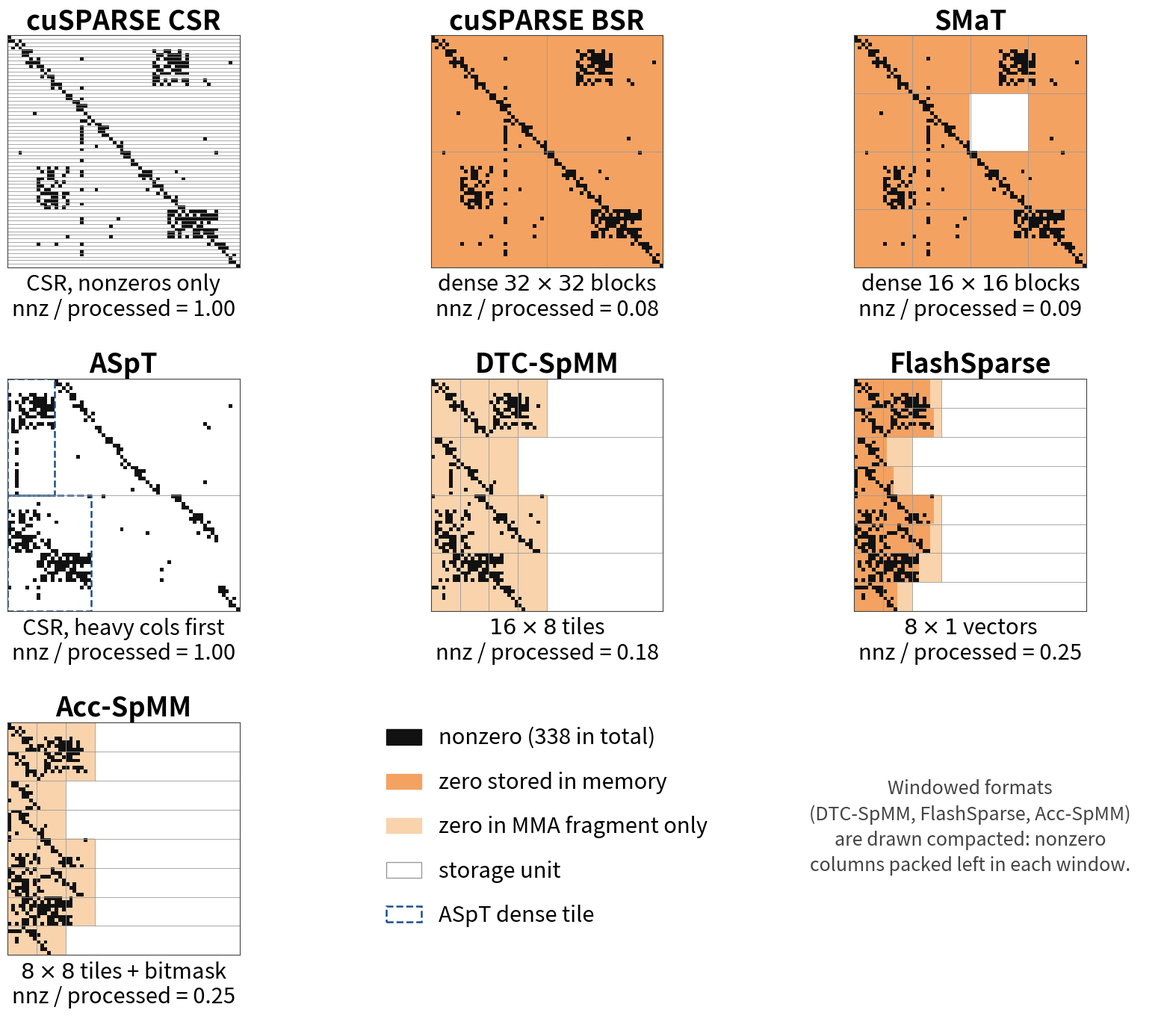

The script that saved this image: (Note: this script raises an exception after producing the figure.)
#!/usr/bin/env python3
"""What each SpMM kernel stores and computes on for the same sparse matrix.

One 64x64 example matrix, one panel per kernel. Cell colours:
  black        true nonzero
  orange       zero materialised in memory (dense block formats)
  light orange zero materialised only in the MMA fragment (compacted tile formats)
Grey lines delimit storage units. Kernels that compact columns inside a row window are drawn
in their compacted layout (nonzero columns packed to the left of each window).

Facts checked against the released sources of each kernel (Sept 2026):
  cuSPARSE CSR   nonzeros only; work decomposition undocumented
  cuSPARSE BSR   dense 32x32 blocks, zeros stored in memory
  SMaT           BSR with 16x16 blocks (mma.m16n8k16 A operand), one warp per block row
  ASpT           CSR with intra-row reordering; heavy columns (>=16 nnz per 128-row panel)
                 grouped into dense tiles for reuse; no zero is ever stored
  DTC-SpMM       ME-TCF: 16-row windows, columns compacted, 16x8 tiles, one thread block
                 per window; zeros exist only in the fragment
  FlashSparse    ME-BCRS: 8-row windows, 8x1 nonzero vectors, 8 vectors per 8x8 block;
                 zeros inside a kept vector are stored, trailing padding is fragment-only
  Acc-SpMM       BitTCF: 8-row windows, columns compacted, 8x8 tiles + 64-bit bitmask;
                 zeros exist only in the fragment

Usage: python scripts/kernel_views.py [out.png]   (default: plots/spy_plots/kernel_views.png)
"""
import sys
import numpy as np
import matplotlib
matplotlib.use("Agg")
import matplotlib.pyplot as plt
from matplotlib.patches import Rectangle, Patch

N = 64
rng = np.random.default_rng(7)
A = np.zeros((N, N), dtype=bool)
for i in range(N):                                   # loose band
    for j in range(max(0, i - 2), min(N, i + 3)):
        if rng.random() < 0.3:
            A[i, j] = True
for (r, c, h, w, p) in [(4, 40, 10, 10, 0.6), (36, 8, 12, 9, 0.5), (48, 44, 8, 14, 0.55)]:
    A[r:r + h, c:c + w] |= rng.random((h, w)) < p    # three clusters
A[rng.random(N) < 0.3, 20] = True                    # one hub column
A |= rng.random((N, N)) < 0.004                      # scattered noise
np.fill_diagonal(A, True)
nnz = int(A.sum())

NZ, MEM, FRAG, GRID, WORK = "#111111", "#f4a261", "#f9d3ac", "#9a9a9a", "#1d4e89"
FS_TITLE, FS_LABEL, FS_SMALL = 26, 21, 18

EMPTY, NONZERO, ZMEM, ZFRAG = 0, 1, 2, 3


def blocked(A, h, w, zero_kind=ZMEM):
    """Fixed grid of h x w tiles; every tile with a nonzero is fully materialised."""
    S = np.zeros((N, N), dtype=int)
    for r in range(0, N, h):
        for c in range(0, N, w):
            if A[r:r + h, c:c + w].any():
                S[r:r + h, c:c + w] = zero_kind
    S[A] = NONZERO
    return S, None


def compacted(A, win, tile_w, kept_zero=ZFRAG, pad_zero=ZFRAG):
    """Row windows of height `win`; nonzero columns packed left and cut into tiles
    of width `tile_w`. Zeros inside a kept column get `kept_zero`, the columns that
    pad the last partial tile get `pad_zero`."""
    S = np.zeros((N, N), dtype=int)
    widths = []
    for r in range(0, N, win):
        W = A[r:r + win]
        cols = np.flatnonzero(W.any(0))
        k = len(cols)
        P = W[:, cols]
        S[r:r + win, :k] = np.where(P, NONZERO, kept_zero)
        k_pad = -(-k // tile_w) * tile_w
        S[r:r + win, k:k_pad] = pad_zero
        widths.append(k_pad)
    return S, (tile_w, widths)


def aspt(A, panel, thr):
    """CSR with intra-row reordering: heavy columns (>= thr nnz in the panel) first.
    Nothing is padded. Returns the layout plus the width of each panel's dense tile."""
    S = np.zeros((N, N), dtype=int)
    widths = []
    for r in range(0, N, panel):
        P = A[r:r + panel]
        cnt = P.sum(0)
        heavy = np.flatnonzero(cnt >= thr)
        light = np.flatnonzero(cnt < thr)
        order = np.concatenate([heavy, light])
        S[r:r + panel] = np.where(P[:, order], NONZERO, EMPTY)
        widths.append(len(heavy))
    return S, widths


def draw(ax, S, h=None, w=None, title="", unit="", work=None, work_label="", packed=None):
    img = np.ones((N, N, 3))
    img[S == ZMEM] = matplotlib.colors.to_rgb(MEM)
    img[S == ZFRAG] = matplotlib.colors.to_rgb(FRAG)
    img[S == NONZERO] = matplotlib.colors.to_rgb(NZ)
    ax.imshow(img, interpolation="nearest")
    if h:
        for r in range(0, N + 1, h):
            ax.axhline(r - 0.5, color=GRID, lw=0.6)
    if w and packed is None:
        for c in range(0, N + 1, w):
            ax.axvline(c - 0.5, color=GRID, lw=0.6)
    if packed is not None:  # vertical tile lines only inside each window's packed region
        for i, r in enumerate(range(0, N, h)):
            for c in range(0, packed[i] + 1, w):
                ax.plot([c - 0.5, c - 0.5], [r - 0.5, r + h - 0.5], color=GRID, lw=0.6)
    ax.set_xticks([]); ax.set_yticks([])
    for s in ax.spines.values():
        s.set_edgecolor("#444444")
    processed = int((S != EMPTY).sum())
    ax.set_title(title, fontsize=FS_TITLE, fontweight="bold", pad=6)
    ax.set_xlabel(f"{unit}\nnnz / processed = {nnz / processed:.2f}",
                  fontsize=FS_LABEL, labelpad=6, linespacing=1.15)
    if work:
        x = -2.5
        ax.plot([x, x], [-0.5, work - 0.5], color=WORK, lw=3, clip_on=False)
        ax.plot([x, x + 1.5], [-0.5, -0.5], color=WORK, lw=3, clip_on=False)
        ax.plot([x, x + 1.5], [work - 0.5, work - 0.5], color=WORK, lw=3, clip_on=False)
        ax.text(x - 1.2, (work - 1) / 2, work_label, color=WORK, fontsize=FS_SMALL,
                ha="right", va="center", clip_on=False, linespacing=0.95)


fig, axes = plt.subplots(3, 3, figsize=(17, 13.8), constrained_layout=True)
fig.set_constrained_layout_pads(w_pad=0.3, h_pad=0.2, wspace=0.04, hspace=0.02)
ax = axes.ravel()

S, _ = blocked(A, 1, N, ZMEM); S[S == ZMEM] = EMPTY
draw(ax[0], S, h=1, title="cuSPARSE CSR", unit="CSR, nonzeros only")

S, _ = blocked(A, 32, 32)
draw(ax[1], S, 32, 32, "cuSPARSE BSR", unit=r"dense $32\times32$ blocks")

S, _ = blocked(A, 16, 16)
draw(ax[2], S, 16, 16, "SMaT", unit=r"dense $16\times16$ blocks")

PANEL, THR = 32, 4   # real kernel: 128-row panels, >= 16 nnz; same ratio here
S, widths = aspt(A, PANEL, THR)
draw(ax[3], S, h=PANEL, title="ASpT", unit="CSR, heavy cols first")
for i, r in enumerate(range(0, N, PANEL)):
    ax[3].add_patch(Rectangle((-0.5, r - 0.5), widths[i], PANEL, fill=False,
                              ec=WORK, lw=1.8, ls="--"))

S, tw = compacted(A, 16, 8)
draw(ax[4], S, 16, tw[0], "DTC-SpMM", unit=r"$16\times8$ tiles",
     packed=tw[1])

S, tw = compacted(A, 8, 8, kept_zero=ZMEM, pad_zero=ZFRAG)
draw(ax[5], S, 8, tw[0], "FlashSparse", unit=r"$8\times1$ vectors",
     packed=tw[1])

S, tw = compacted(A, 8, 8)
draw(ax[6], S, 8, tw[0], "Acc-SpMM", unit=r"$8\times8$ tiles + bitmask",
     packed=tw[1])

# legend in the two empty cells of the last row
ax[7].axis("off"); ax[8].axis("off")
handles = [
    Patch(color=NZ, label=f"nonzero ({nnz} in total)"),
    Patch(color=MEM, label="zero stored in memory"),
    Patch(color=FRAG, label="zero in MMA fragment only"),
    Patch(facecolor="white", edgecolor=GRID, label="storage unit"),
    Patch(facecolor="white", edgecolor=WORK, lw=1.8, ls="--", label="ASpT dense tile"),
]
leg = ax[7].legend(handles=handles, loc="center", bbox_to_anchor=(0.5, 0.55), fontsize=FS_LABEL,
                   frameon=False, handlelength=1.6, labelspacing=1.0, borderaxespad=0)
leg.set_in_layout(False)   # keep the legend from widening the middle column
ax[8].text(0.5, 0.55, "Windowed formats\n(DTC-SpMM, FlashSparse, Acc-SpMM)\nare drawn compacted: nonzero\ncolumns packed left in each window.",
           transform=ax[8].transAxes, ha="center", va="center", fontsize=FS_SMALL, color="#444444", linespacing=1.4)

out = sys.argv[1] if len(sys.argv) > 1 else "plots/spy_plots/kernel_views.png"
fig.savefig(out, dpi=200)
print("wrote", out, "nnz", nnz)
